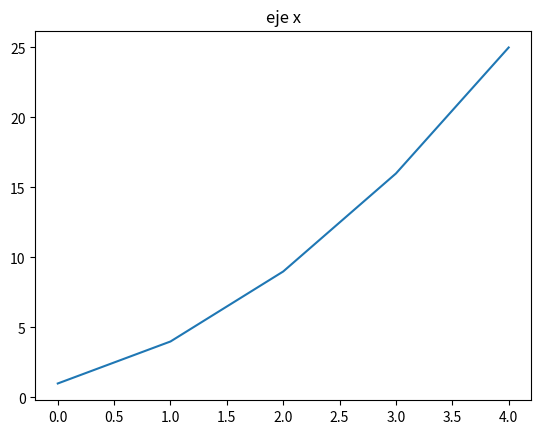

Source code (Python):
import matplotlib.pyplot as plt 

squares = [1, 4, 9, 16, 25]
plt.plot(squares)
plt.title('eje x')
plt.show()